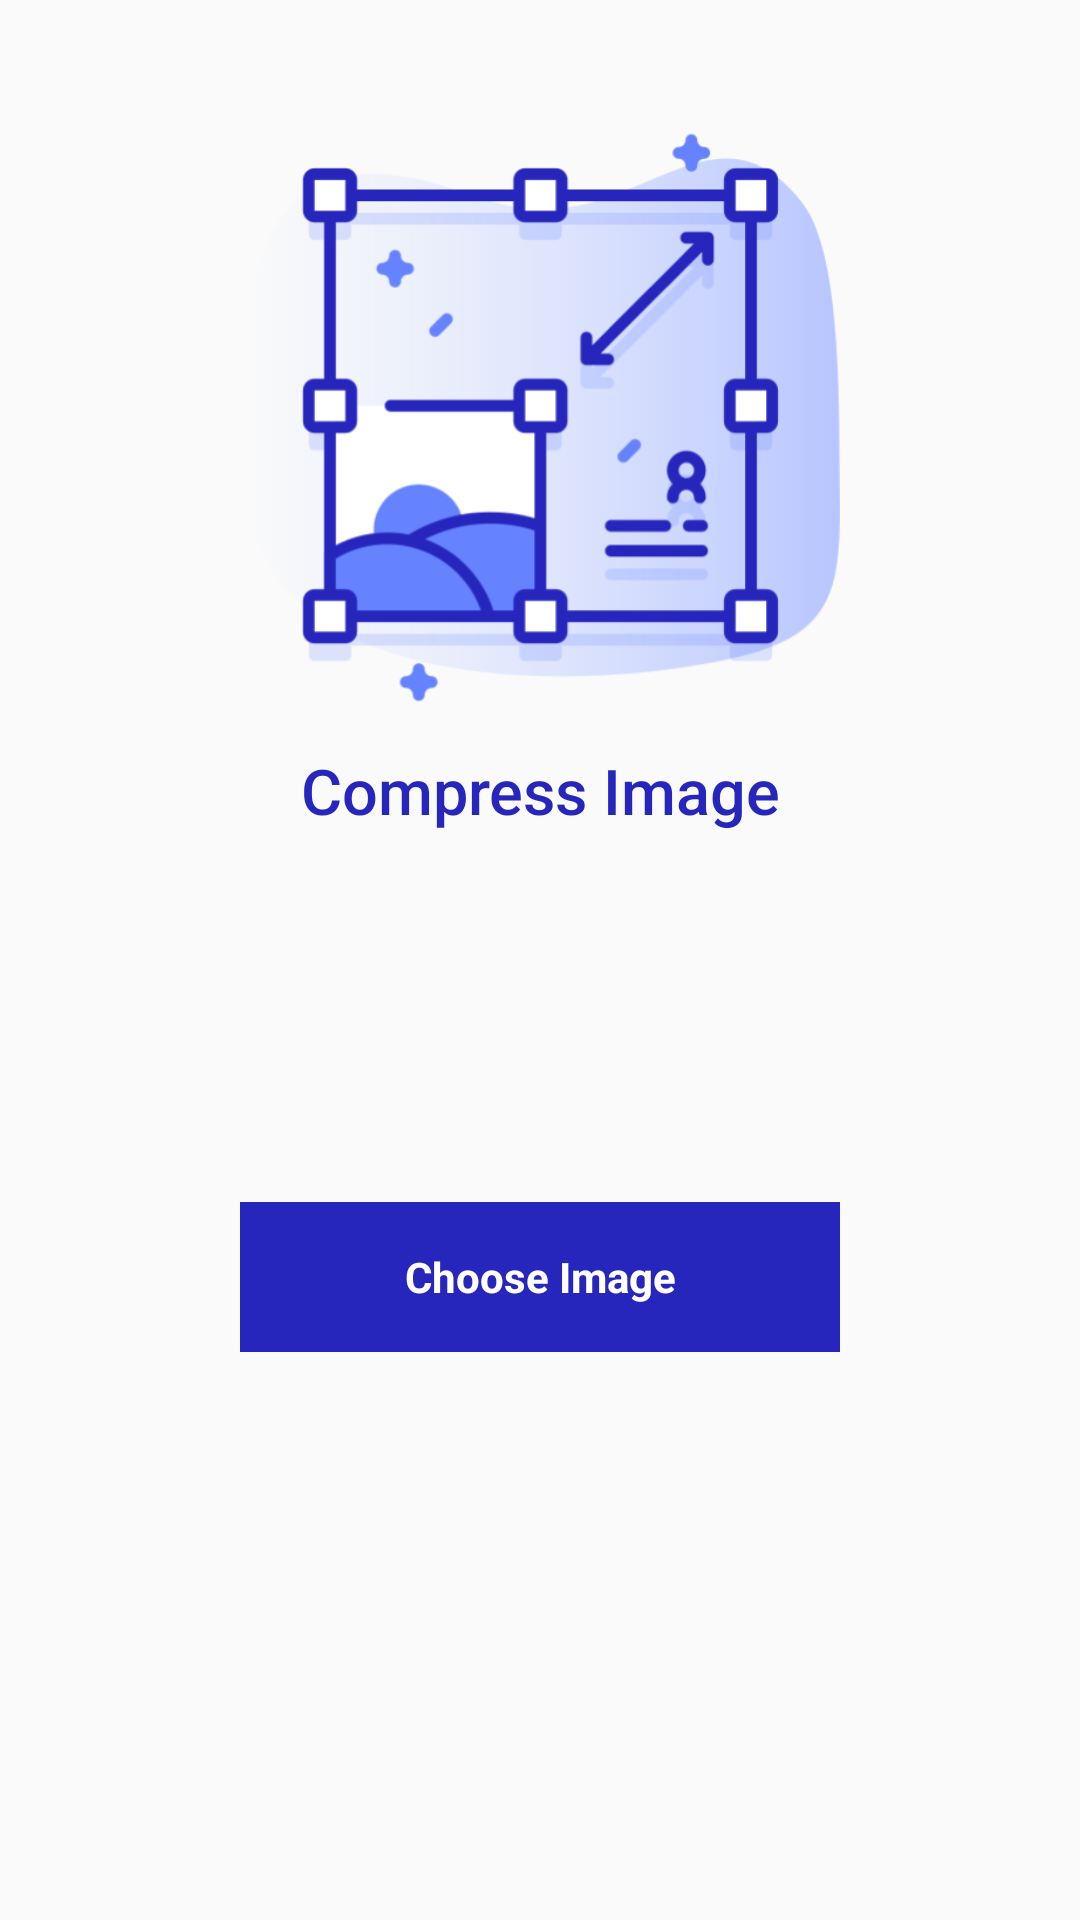

Write the Android layout XML for this screen, with the resource values it uses.
<!-- AndroidManifest.xml: activity theme Theme.AppCompat.Light.NoActionBar -->
<!-- res/layout/activity_main.xml -->
<?xml version="1.0" encoding="utf-8"?>
<androidx.constraintlayout.widget.ConstraintLayout xmlns:android="http://schemas.android.com/apk/res/android"
    xmlns:app="http://schemas.android.com/apk/res-auto"
    xmlns:tools="http://schemas.android.com/tools"
    android:layout_width="match_parent"
    android:layout_height="match_parent"
    tools:context=".MainActivity">


    <LinearLayout
        android:id="@+id/linearLayout"
        android:layout_width="wrap_content"
        android:layout_height="wrap_content"
        android:orientation="vertical"
        app:layout_constraintBottom_toTopOf="@+id/convertLayout"
        app:layout_constraintEnd_toEndOf="parent"
        app:layout_constraintStart_toStartOf="parent"
        app:layout_constraintTop_toTopOf="parent">

        <ImageView
            android:layout_width="200dp"
            android:layout_height="200dp"
            android:src="@drawable/luancher_icon" />

        <TextView
            android:layout_width="match_parent"
            android:layout_height="wrap_content"
            android:layout_margin="10dp"
            android:fontFamily="sans-serif-medium"
            android:gravity="center"
            android:text="Compress Image"
            android:textColor="@color/main"
            android:textSize="21dp" />
    </LinearLayout>

    <LinearLayout
        android:id="@+id/convertLayout"
        android:layout_width="match_parent"
        android:layout_height="wrap_content"
        android:orientation="vertical"
        android:visibility="gone"
        app:layout_constraintBottom_toTopOf="@+id/chooseBtn"
        app:layout_constraintEnd_toEndOf="parent"
        app:layout_constraintStart_toStartOf="parent"
        app:layout_constraintTop_toBottomOf="@+id/linearLayout">
        <LinearLayout
            android:layout_width="wrap_content"
            android:layout_height="wrap_content"
            android:layout_margin="10dp"
            android:layout_gravity="center"
            android:background="#112626BC"
            android:orientation="horizontal">
            <ImageView
              android:id="@+id/selectedImage"
                android:layout_width="100dp"
                android:layout_height="100dp"
                android:padding="5dp"/>
            <LinearLayout
                android:layout_width="wrap_content"
                android:layout_height="wrap_content"
                android:layout_gravity="center"
                android:orientation="vertical">
                <TextView
                    android:id="@+id/selectedImageName"
                    android:layout_width="wrap_content"
                    android:layout_height="wrap_content"
                    android:textColor="@color/main"
                    android:textSize="18dp"
                    android:text="FileName.jpg"/>
                <TextView
                    android:id="@+id/selectedImageSize"
                    android:layout_width="wrap_content"
                    android:layout_height="wrap_content"
                    android:textColor="@color/black"
                    android:textSize="15dp"
                    android:textStyle="bold"
                    android:text="1.5mb"/>
                <TextView
                    android:id="@+id/selectedImageResolution"
                    android:layout_width="wrap_content"
                    android:layout_height="wrap_content"
                    android:textSize="12dp"
                    android:text="199x198px"/>
            </LinearLayout>
            <androidx.appcompat.widget.AppCompatImageView
                android:id="@+id/closeSelected"
                android:layout_width="25dp"
                android:layout_height="25dp"
                android:layout_gravity="end"
                android:src="@drawable/ic_close"/>
        </LinearLayout>
        <TextView
            android:id="@+id/currentSize"
            android:layout_width="wrap_content"
            android:layout_height="wrap_content"
            android:text="100b"
            android:textColor="@color/main"
            android:textSize="18dp"
            android:textStyle="bold"
            android:layout_gravity="center"
            android:layout_marginStart="10dp"
            app:layout_constraintBottom_toBottomOf="parent"
            app:layout_constraintStart_toStartOf="parent"
            app:layout_constraintTop_toTopOf="parent" />

        <SeekBar
            android:id="@+id/seekbar"
            android:layout_width="match_parent"
            android:layout_height="25dp"
            android:maxWidth="15dp"
            android:maxHeight="15dp"
            android:minWidth="15dp"
            android:minHeight="15dp"
            android:progress="50"
            android:layout_margin="10dp"
            android:splitTrack="false"
            android:progressDrawable="@drawable/custom_seekbar"
            android:thumb="@drawable/custom_thumb" />
        <androidx.constraintlayout.widget.ConstraintLayout
            android:layout_width="match_parent"
            android:layout_height="wrap_content"
            android:orientation="horizontal">

            <TextView
                android:id="@+id/minimumSize"
                android:layout_width="wrap_content"
                android:layout_height="wrap_content"
                android:text="100b"
                android:textColor="@color/main"
                android:textSize="16dp"
                android:textStyle="bold"
                android:layout_marginStart="10dp"
                app:layout_constraintBottom_toBottomOf="parent"
                app:layout_constraintStart_toStartOf="parent"
                app:layout_constraintTop_toTopOf="parent" />

            <TextView
                android:id="@+id/maximumSize"
                android:layout_width="wrap_content"
                android:layout_height="wrap_content"
                android:text="100b"
                android:textColor="@color/main"
                android:textSize="16dp"
                android:textStyle="bold"
                android:layout_marginEnd="10dp"
                app:layout_constraintEnd_toEndOf="parent"
                app:layout_constraintTop_toTopOf="parent" />
        </androidx.constraintlayout.widget.ConstraintLayout>

    </LinearLayout>

    <LinearLayout
        android:id="@+id/chooseBtn"
        android:layout_width="200dp"
        android:layout_height="50dp"
        android:layout_marginTop="74dp"
        android:layout_marginBottom="150dp"
        android:orientation="vertical"
        app:layout_constraintBottom_toBottomOf="parent"
        app:layout_constraintEnd_toEndOf="parent"
        app:layout_constraintStart_toStartOf="parent"
        app:layout_constraintTop_toBottomOf="@+id/convertLayout">

        <TextView
            android:id="@+id/mainBtnText"
            android:layout_width="match_parent"
            android:layout_height="match_parent"
            android:background="@color/main"
            android:gravity="center"
            android:text="Choose Image"
            android:textColor="@color/white"
            android:textStyle="bold" />
    </LinearLayout>

</androidx.constraintlayout.widget.ConstraintLayout>
<!-- resources referenced by this layout -->
<resources>
  <color name="black">#FF000000</color>
  <color name="main">#2626bc</color>
  <color name="white">#FFFFFFFF</color>
  <!-- drawable custom_seekbar (drawable) -->
  <?xml version="1.0" encoding="utf-8"?>
  <layer-list xmlns:android="http://schemas.android.com/apk/res/android" >
  
      <item
          android:id="@android:id/background"
          android:drawable="@drawable/seekbar"/>
      <item android:id="@android:id/progress">
          <clip android:drawable="@color/main" />
      </item>
  
  </layer-list>
  <!-- drawable custom_thumb (drawable) -->
  <?xml version="1.0" encoding="utf-8"?>
  <shape xmlns:android="http://schemas.android.com/apk/res/android"
      android:shape="oval" >
  
      <gradient
          android:angle="270"
          android:endColor="@color/main"
          android:startColor="@color/main" />
  
      <size
          android:height="25dp"
          android:width="25dp" />
  
  </shape>
  <!-- drawable luancher_icon: png bitmap (drawable, 47807 bytes) -->
</resources>
